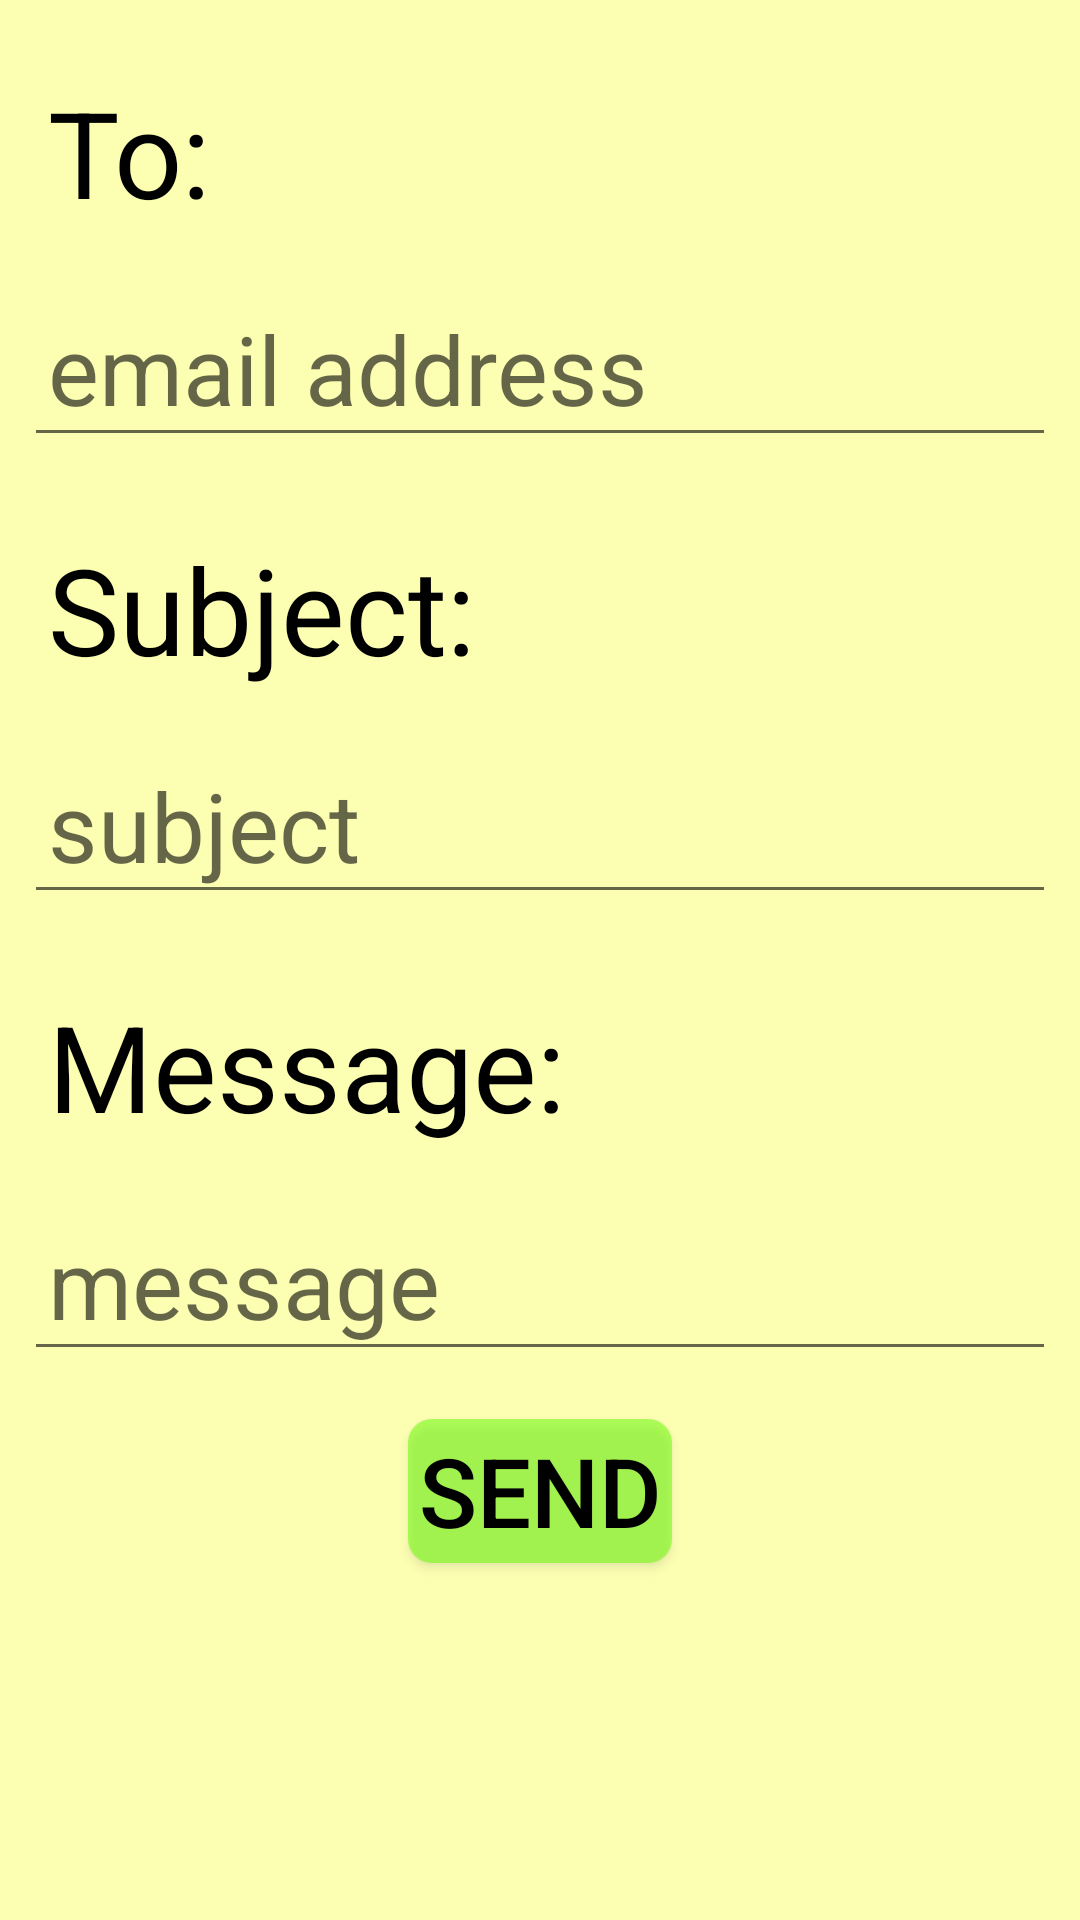

Android layout source for this screen:
<!-- AndroidManifest.xml: application theme Theme.Famfo -->
<!-- res/layout/activity_send_email.xml -->
<?xml version="1.0" encoding="utf-8"?>
<androidx.constraintlayout.widget.ConstraintLayout xmlns:android="http://schemas.android.com/apk/res/android"
    xmlns:app="http://schemas.android.com/apk/res-auto"
    xmlns:tools="http://schemas.android.com/tools"
    android:layout_width="match_parent"
    android:layout_height="match_parent"
    android:background="@color/backgroundcolor"
    tools:context=".SendEmailActivity">

    <TextView
        android:id="@+id/txtVw"
        android:layout_width="wrap_content"
        android:layout_height="wrap_content"
        android:text="To:"
        android:textColor="@color/black"
        android:textSize="40sp"
        android:padding="8dp"
        app:layout_constraintStart_toStartOf="parent"
        app:layout_constraintTop_toTopOf="parent"
        android:layout_marginTop="16dp"
        android:layout_marginHorizontal="8dp" />

    <EditText
        android:id="@+id/toMail"
        android:layout_width="match_parent"
        android:layout_height="wrap_content"
        app:layout_constraintTop_toBottomOf="@id/txtVw"
        app:layout_constraintStart_toStartOf="parent"
        android:textColor="@color/black"
        android:textSize="32sp"
        android:padding="8dp"
        android:hint="email address"
        android:layout_marginTop="8dp"
        android:layout_marginHorizontal="8dp"/>

    <TextView
        android:id="@+id/subjectTxt"
        android:layout_width="wrap_content"
        android:layout_height="wrap_content"
        android:text="Subject: "
        android:textColor="@color/black"
        android:textSize="40sp"
        android:padding="8dp"
        app:layout_constraintStart_toStartOf="parent"
        app:layout_constraintTop_toBottomOf="@id/toMail"
        android:layout_marginTop="16dp"
        android:layout_marginHorizontal="8dp" />

    <EditText
        android:id="@+id/subjectOfMail"
        android:layout_width="match_parent"
        android:layout_height="wrap_content"
        app:layout_constraintTop_toBottomOf="@id/subjectTxt"
        app:layout_constraintStart_toStartOf="parent"
        android:textColor="@color/black"
        android:textSize="32sp"
        android:padding="8dp"
        android:hint="subject"
        android:layout_marginTop="8dp"
        android:layout_marginHorizontal="8dp"/>

    <TextView
        android:id="@+id/messageTxt"
        android:layout_width="wrap_content"
        android:layout_height="wrap_content"
        android:text="Message:"
        android:textColor="@color/black"
        android:textSize="40sp"
        android:padding="8dp"
        app:layout_constraintStart_toStartOf="parent"
        app:layout_constraintTop_toBottomOf="@id/subjectOfMail"
        android:layout_marginTop="16dp"
        android:layout_marginHorizontal="8dp" />

    <EditText
        android:id="@+id/messageToSent"
        android:layout_width="match_parent"
        android:layout_height="wrap_content"
        app:layout_constraintTop_toBottomOf="@id/messageTxt"
        app:layout_constraintStart_toStartOf="parent"
        android:textColor="@color/black"
        android:textSize="32sp"
        android:padding="8dp"
        android:hint="message"
        android:layout_marginTop="8dp"
        android:layout_marginHorizontal="8dp"/>

    <Button
        android:id="@+id/sendBtn"
        android:layout_width="wrap_content"
        android:layout_height="wrap_content"
        app:layout_constraintTop_toBottomOf="@id/messageToSent"
        app:layout_constraintStart_toStartOf="parent"
        app:layout_constraintEnd_toEndOf="parent"
        android:textSize="32sp"
        android:textColor="@color/black"
        android:text="Send"
        android:background="@drawable/shape_rounded_rect"
        android:layout_marginTop="16dp"/>

</androidx.constraintlayout.widget.ConstraintLayout>
<!-- resources referenced by this layout -->
<resources>
  <color name="backgroundcolor">#FCFFB2</color>
  <color name="black">#FF000000</color>
  <!-- drawable shape_rounded_rect (drawable) -->
  <?xml version="1.0" encoding="utf-8"?>
  <shape xmlns:android="http://schemas.android.com/apk/res/android" android:shape="rectangle">
      <solid android:color="#8063FF00"/>
      <corners android:radius="8dp"/>
  </shape>
  <style name="Theme.Famfo" parent="Theme.AppCompat.DayNight.NoActionBar">
          
          <item name="colorPrimary">@color/purple_500</item>
          <item name="colorPrimaryVariant">@color/darkyellow</item>
          <item name="colorOnPrimary">@color/white</item>
          
          <item name="colorSecondary">@color/teal_200</item>
          <item name="colorSecondaryVariant">@color/teal_700</item>
          <item name="colorOnSecondary">@color/black</item>
          
          <item name="android:statusBarColor">?attr/colorPrimaryVariant</item>
          
      </style>
  <color name="purple_500">#FF6200EE</color>
  <color name="darkyellow">#c8cc82</color>
  <color name="white">#FFFFFFFF</color>
  <color name="teal_200">#FF03DAC5</color>
  <color name="teal_700">#FF018786</color>
</resources>
